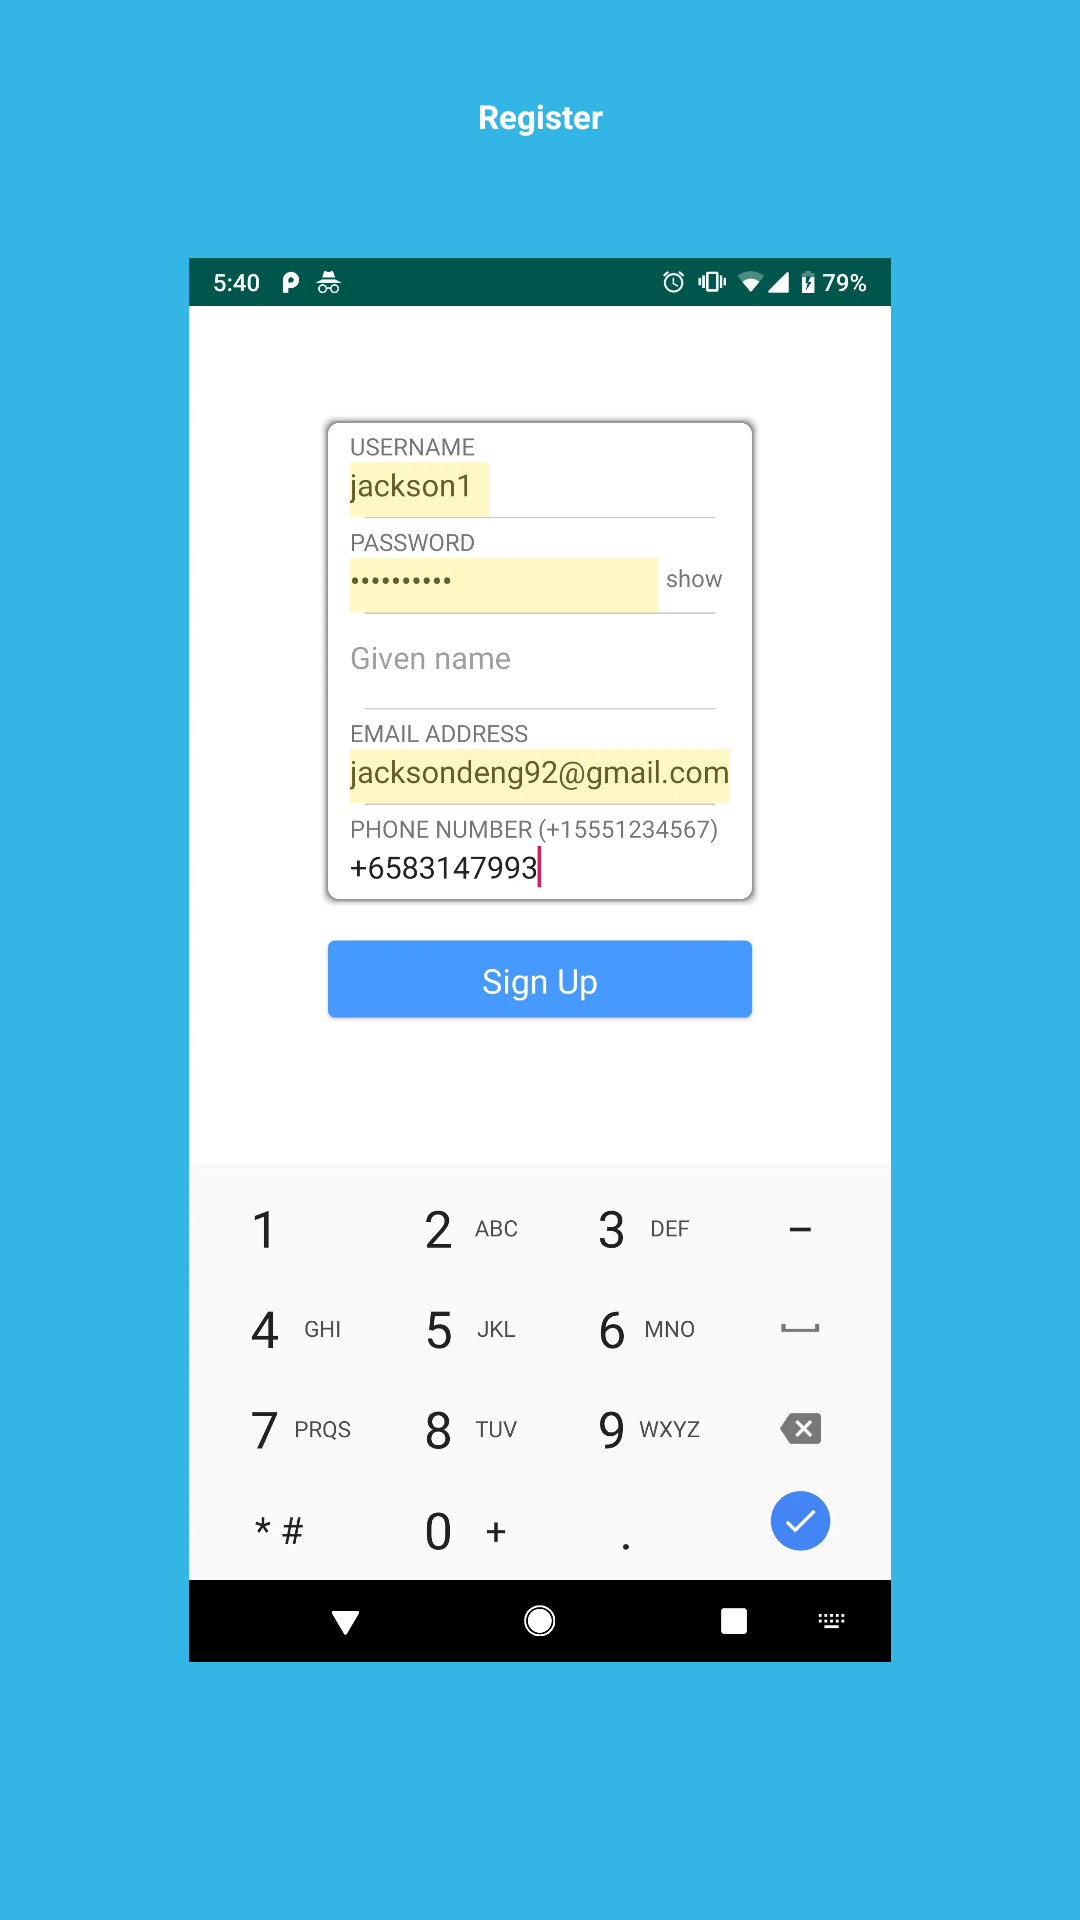

Here is an Android app screen rendered from its layout file. Give the layout XML and the strings, colors and styles it references.
<!-- AndroidManifest.xml: application theme AppTheme -->
<!-- res/layout/fragment_tutorial1.xml -->
<FrameLayout xmlns:android="http://schemas.android.com/apk/res/android"
             xmlns:tools="http://schemas.android.com/tools"
             android:layout_width="match_parent"
             android:layout_height="match_parent"
             android:id="@+id/layoutContainer"
             xmlns:app="http://schemas.android.com/apk/res-auto"
             android:background="@android:color/holo_blue_light">

    <android.support.constraint.ConstraintLayout
            android:layout_width="match_parent"
            android:layout_height="match_parent">


        <ImageView
                app:layout_constraintTop_toTopOf="parent"
                app:layout_constraintBottom_toBottomOf="parent"
                app:layout_constraintLeft_toLeftOf="parent"
                app:layout_constraintRight_toRightOf="parent"
                android:src="@drawable/tutorial1"
                app:layout_constraintHeight_percent="0.85"
                app:layout_constraintWidth_percent="0.65"
                app:layout_constraintVertical_bias="0.5"
                app:layout_constraintHorizontal_bias="0.5"
                android:layout_width="0dp"
                android:layout_height="0dp"/>
        <TextView
                android:text="@string/register"
                android:textSize="@dimen/text_size_normal"
                android:textStyle="bold"
                android:textColor="@android:color/white"
                app:layout_constraintHorizontal_bias="0.5"
                app:layout_constraintVertical_bias="0.05"
                app:layout_constraintTop_toTopOf="parent"
                app:layout_constraintBottom_toBottomOf="parent"
                app:layout_constraintLeft_toLeftOf="parent"
                app:layout_constraintRight_toRightOf="parent"
                android:layout_width="wrap_content"
                android:layout_height="wrap_content"/>
    </android.support.constraint.ConstraintLayout>

</FrameLayout>
<!-- resources referenced by this layout -->
<resources>
  <dimen name="text_size_normal">10sp</dimen>
  <!-- drawable tutorial1: webp bitmap (drawable-nodpi, 61500 bytes) -->
  <string name="register">Register</string>
  <style name="AppTheme" parent="Theme.AppCompat.Light.NoActionBar">
          
          <item name="colorPrimary">@color/colorPrimary</item>
          <item name="colorPrimaryDark">@color/colorPrimaryDark</item>
          <item name="colorAccent">@color/colorAccent</item>
      </style>
  <color name="colorPrimary">#008577</color>
  <color name="colorPrimaryDark">#00574B</color>
  <color name="colorAccent">#D81B60</color>
</resources>
